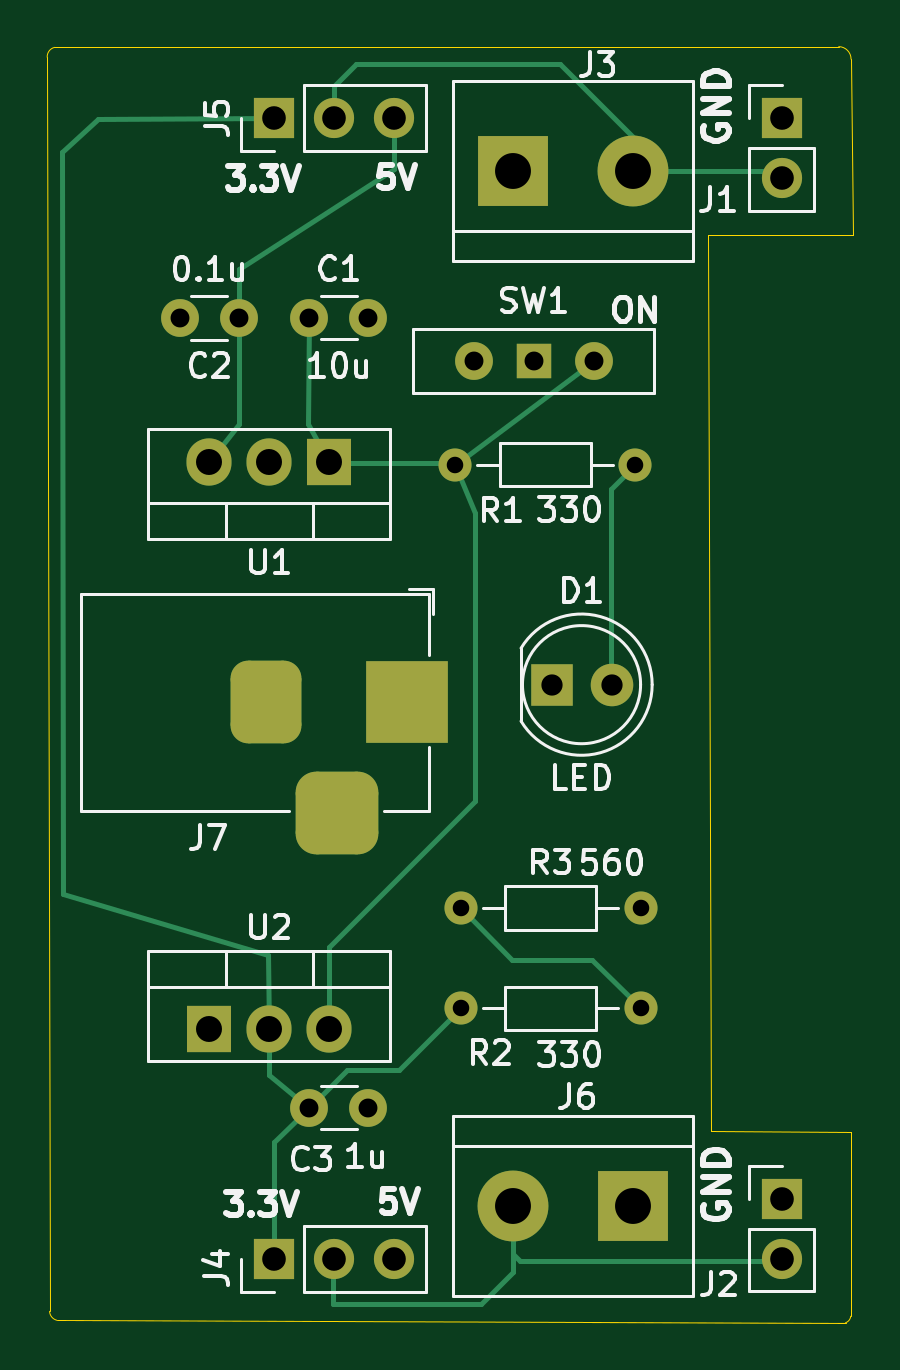
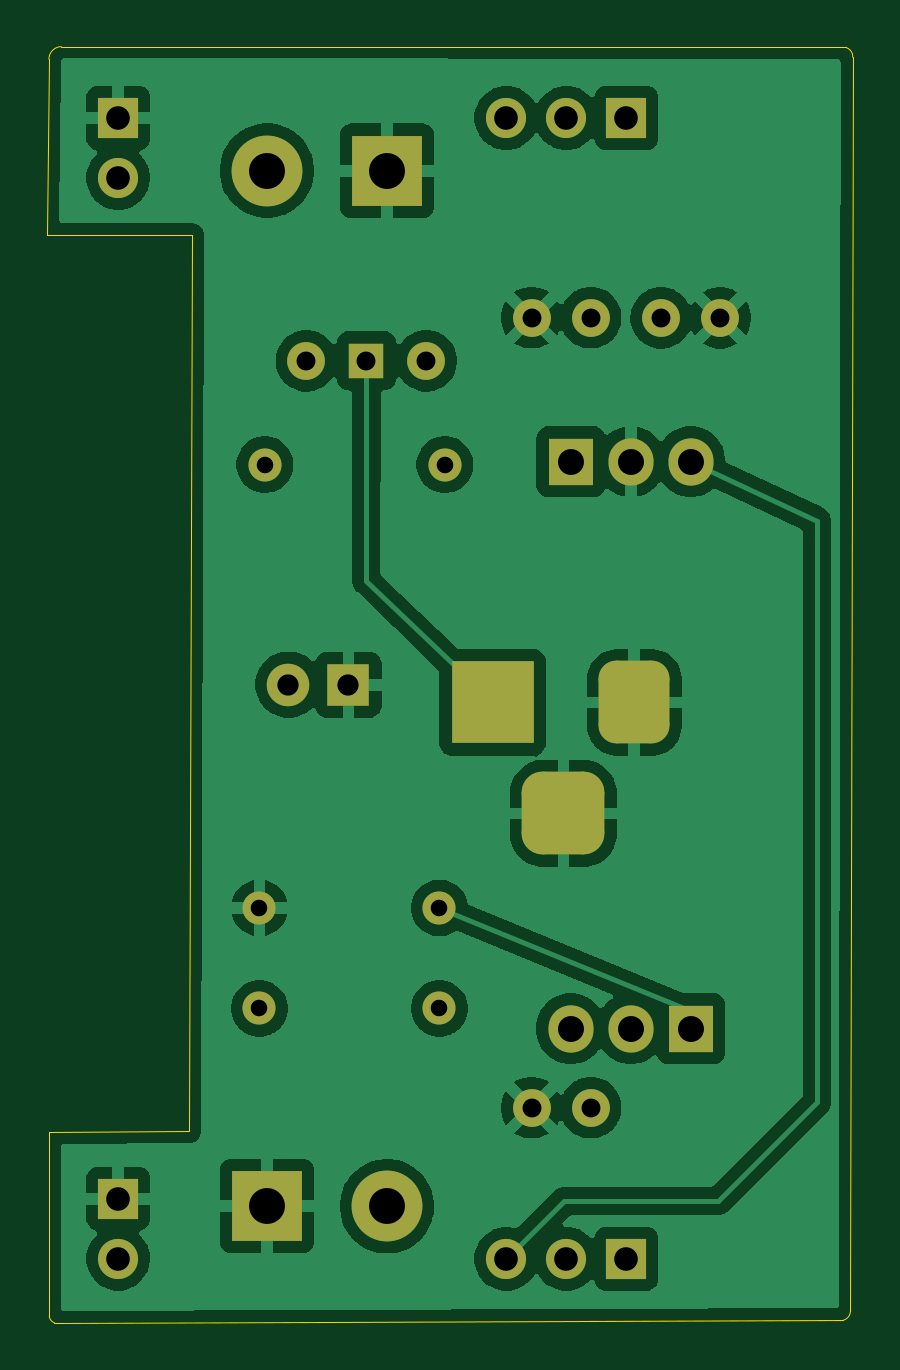
Circuit board: 11 layer files. Board 34.1 x 54.0 mm.
- bottom_copper: Bread-Board-Power-Supply-B_Cu.gbl (72888 bytes)
- bottom_mask: Bread-Board-Power-Supply-B_Mask.gbs (3007 bytes)
- paste: Bread-Board-Power-Supply-B_Paste.gbp (511 bytes)
- bottom_silk: Bread-Board-Power-Supply-B_Silkscreen.gbo (512 bytes)
- outline: Bread-Board-Power-Supply-Edge_Cuts.gm1 (1245 bytes)
- top_copper: Bread-Board-Power-Supply-F_Cu.gtl (7351 bytes)
- top_mask: Bread-Board-Power-Supply-F_Mask.gts (3007 bytes)
- paste: Bread-Board-Power-Supply-F_Paste.gtp (511 bytes)
- top_silk: Bread-Board-Power-Supply-F_Silkscreen.gto (41616 bytes)
- drill: Bread-Board-Power-Supply-NPTH.drl (313 bytes)
- drill: Bread-Board-Power-Supply-PTH.drl (1334 bytes)

=== bottom_copper: Bread-Board-Power-Supply-B_Cu.gbl (72888 bytes, source omitted) ===
=== bottom_mask: Bread-Board-Power-Supply-B_Mask.gbs ===
%TF.GenerationSoftware,KiCad,Pcbnew,9.0.1-9.0.1-0~ubuntu24.04.1*%
%TF.CreationDate,2025-04-24T02:26:27+05:30*%
%TF.ProjectId,Bread-Board-Power-Supply,42726561-642d-4426-9f61-72642d506f77,rev?*%
%TF.SameCoordinates,Original*%
%TF.FileFunction,Soldermask,Bot*%
%TF.FilePolarity,Negative*%
%FSLAX46Y46*%
G04 Gerber Fmt 4.6, Leading zero omitted, Abs format (unit mm)*
G04 Created by KiCad (PCBNEW 9.0.1-9.0.1-0~ubuntu24.04.1) date 2025-04-24 02:26:27*
%MOMM*%
%LPD*%
G01*
G04 APERTURE LIST*
G04 Aperture macros list*
%AMRoundRect*
0 Rectangle with rounded corners*
0 $1 Rounding radius*
0 $2 $3 $4 $5 $6 $7 $8 $9 X,Y pos of 4 corners*
0 Add a 4 corners polygon primitive as box body*
4,1,4,$2,$3,$4,$5,$6,$7,$8,$9,$2,$3,0*
0 Add four circle primitives for the rounded corners*
1,1,$1+$1,$2,$3*
1,1,$1+$1,$4,$5*
1,1,$1+$1,$6,$7*
1,1,$1+$1,$8,$9*
0 Add four rect primitives between the rounded corners*
20,1,$1+$1,$2,$3,$4,$5,0*
20,1,$1+$1,$4,$5,$6,$7,0*
20,1,$1+$1,$6,$7,$8,$9,0*
20,1,$1+$1,$8,$9,$2,$3,0*%
G04 Aperture macros list end*
%ADD10C,1.700000*%
%ADD11R,1.700000X1.700000*%
%ADD12O,1.400000X1.400000*%
%ADD13C,1.400000*%
%ADD14C,3.000000*%
%ADD15R,3.000000X3.000000*%
%ADD16C,1.800000*%
%ADD17R,1.800000X1.800000*%
%ADD18C,1.600000*%
%ADD19R,1.500000X1.500000*%
%ADD20RoundRect,0.875000X-0.875000X-0.875000X0.875000X-0.875000X0.875000X0.875000X-0.875000X0.875000X0*%
%ADD21RoundRect,0.750000X-0.750000X-1.000000X0.750000X-1.000000X0.750000X1.000000X-0.750000X1.000000X0*%
%ADD22R,3.500000X3.500000*%
%ADD23O,1.905000X2.000000*%
%ADD24R,1.905000X2.000000*%
G04 APERTURE END LIST*
D10*
%TO.C,J5*%
X67570000Y-71000000D03*
X65030000Y-71000000D03*
D11*
X62490000Y-71000000D03*
%TD*%
D12*
%TO.C,R1*%
X77790000Y-85680000D03*
D13*
X70170000Y-85680000D03*
%TD*%
D14*
%TO.C,J6*%
X72620000Y-117070000D03*
D15*
X77700000Y-117070000D03*
%TD*%
%TO.C,J3*%
X72620000Y-73230000D03*
D14*
X77700000Y-73230000D03*
%TD*%
D11*
%TO.C,J4*%
X62490000Y-119300000D03*
D10*
X65030000Y-119300000D03*
X67570000Y-119300000D03*
%TD*%
D16*
%TO.C,D1*%
X76790000Y-94990000D03*
D17*
X74250000Y-94990000D03*
%TD*%
D18*
%TO.C,SW1*%
X76030000Y-81280000D03*
X70950000Y-81280000D03*
D19*
X73490000Y-81280000D03*
%TD*%
D18*
%TO.C,C1*%
X66500000Y-79455000D03*
X64000000Y-79455000D03*
%TD*%
D12*
%TO.C,R3*%
X78020000Y-104440000D03*
D13*
X70400000Y-104440000D03*
%TD*%
D20*
%TO.C,J7*%
X65150000Y-100442500D03*
D21*
X62150000Y-95742500D03*
D22*
X68150000Y-95742500D03*
%TD*%
D23*
%TO.C,U2*%
X64840000Y-109550000D03*
X62300000Y-109550000D03*
D24*
X59760000Y-109550000D03*
%TD*%
D23*
%TO.C,U1*%
X59760000Y-85555000D03*
X62300000Y-85555000D03*
D24*
X64840000Y-85555000D03*
%TD*%
D18*
%TO.C,C3*%
X66500000Y-112900000D03*
X64000000Y-112900000D03*
%TD*%
%TO.C,C2*%
X58510000Y-79460000D03*
X61010000Y-79460000D03*
%TD*%
D12*
%TO.C,R2*%
X78020000Y-108690000D03*
D13*
X70400000Y-108690000D03*
%TD*%
D11*
%TO.C,J2*%
X84000000Y-116750000D03*
D10*
X84000000Y-119290000D03*
%TD*%
D11*
%TO.C,J1*%
X84000000Y-71000000D03*
D10*
X84000000Y-73540000D03*
%TD*%
M02*

=== paste: Bread-Board-Power-Supply-B_Paste.gbp ===
%TF.GenerationSoftware,KiCad,Pcbnew,9.0.1-9.0.1-0~ubuntu24.04.1*%
%TF.CreationDate,2025-04-24T02:26:26+05:30*%
%TF.ProjectId,Bread-Board-Power-Supply,42726561-642d-4426-9f61-72642d506f77,rev?*%
%TF.SameCoordinates,Original*%
%TF.FileFunction,Paste,Bot*%
%TF.FilePolarity,Positive*%
%FSLAX46Y46*%
G04 Gerber Fmt 4.6, Leading zero omitted, Abs format (unit mm)*
G04 Created by KiCad (PCBNEW 9.0.1-9.0.1-0~ubuntu24.04.1) date 2025-04-24 02:26:26*
%MOMM*%
%LPD*%
G01*
G04 APERTURE LIST*
G04 APERTURE END LIST*
M02*

=== bottom_silk: Bread-Board-Power-Supply-B_Silkscreen.gbo ===
%TF.GenerationSoftware,KiCad,Pcbnew,9.0.1-9.0.1-0~ubuntu24.04.1*%
%TF.CreationDate,2025-04-24T02:26:26+05:30*%
%TF.ProjectId,Bread-Board-Power-Supply,42726561-642d-4426-9f61-72642d506f77,rev?*%
%TF.SameCoordinates,Original*%
%TF.FileFunction,Legend,Bot*%
%TF.FilePolarity,Positive*%
%FSLAX46Y46*%
G04 Gerber Fmt 4.6, Leading zero omitted, Abs format (unit mm)*
G04 Created by KiCad (PCBNEW 9.0.1-9.0.1-0~ubuntu24.04.1) date 2025-04-24 02:26:26*
%MOMM*%
%LPD*%
G01*
G04 APERTURE LIST*
G04 APERTURE END LIST*
M02*

=== outline: Bread-Board-Power-Supply-Edge_Cuts.gm1 ===
%TF.GenerationSoftware,KiCad,Pcbnew,9.0.1-9.0.1-0~ubuntu24.04.1*%
%TF.CreationDate,2025-04-24T02:26:27+05:30*%
%TF.ProjectId,Bread-Board-Power-Supply,42726561-642d-4426-9f61-72642d506f77,rev?*%
%TF.SameCoordinates,Original*%
%TF.FileFunction,Profile,NP*%
%FSLAX46Y46*%
G04 Gerber Fmt 4.6, Leading zero omitted, Abs format (unit mm)*
G04 Created by KiCad (PCBNEW 9.0.1-9.0.1-0~ubuntu24.04.1) date 2025-04-24 02:26:27*
%MOMM*%
%LPD*%
G01*
G04 APERTURE LIST*
%TA.AperFunction,Profile*%
%ADD10C,0.050000*%
%TD*%
G04 APERTURE END LIST*
D10*
X86410000Y-67980000D02*
G75*
G02*
X86930094Y-68510000I-10000J-530000D01*
G01*
X86914891Y-121729046D02*
G75*
G02*
X86700000Y-122000000I-314891J29046D01*
G01*
X53304699Y-121896752D02*
G75*
G02*
X52999999Y-121520000I105301J396752D01*
G01*
X52900000Y-68430000D02*
G75*
G02*
X53207429Y-68012534I410000J20000D01*
G01*
X87000000Y-75960000D02*
X86930094Y-68510000D01*
X80860000Y-75960000D02*
X87000000Y-75960000D01*
X81000000Y-113900000D02*
X80860000Y-75960000D01*
X86920000Y-113930000D02*
X81000000Y-113900000D01*
X86920000Y-121730000D02*
X86920000Y-113930000D01*
X53304699Y-121896751D02*
X86700000Y-122000000D01*
X52900000Y-68430000D02*
X53000000Y-121520000D01*
X86410000Y-67980511D02*
X53207429Y-68012535D01*
M02*

=== top_copper: Bread-Board-Power-Supply-F_Cu.gtl (7351 bytes, source omitted) ===
=== top_mask: Bread-Board-Power-Supply-F_Mask.gts ===
%TF.GenerationSoftware,KiCad,Pcbnew,9.0.1-9.0.1-0~ubuntu24.04.1*%
%TF.CreationDate,2025-04-24T02:26:27+05:30*%
%TF.ProjectId,Bread-Board-Power-Supply,42726561-642d-4426-9f61-72642d506f77,rev?*%
%TF.SameCoordinates,Original*%
%TF.FileFunction,Soldermask,Top*%
%TF.FilePolarity,Negative*%
%FSLAX46Y46*%
G04 Gerber Fmt 4.6, Leading zero omitted, Abs format (unit mm)*
G04 Created by KiCad (PCBNEW 9.0.1-9.0.1-0~ubuntu24.04.1) date 2025-04-24 02:26:27*
%MOMM*%
%LPD*%
G01*
G04 APERTURE LIST*
G04 Aperture macros list*
%AMRoundRect*
0 Rectangle with rounded corners*
0 $1 Rounding radius*
0 $2 $3 $4 $5 $6 $7 $8 $9 X,Y pos of 4 corners*
0 Add a 4 corners polygon primitive as box body*
4,1,4,$2,$3,$4,$5,$6,$7,$8,$9,$2,$3,0*
0 Add four circle primitives for the rounded corners*
1,1,$1+$1,$2,$3*
1,1,$1+$1,$4,$5*
1,1,$1+$1,$6,$7*
1,1,$1+$1,$8,$9*
0 Add four rect primitives between the rounded corners*
20,1,$1+$1,$2,$3,$4,$5,0*
20,1,$1+$1,$4,$5,$6,$7,0*
20,1,$1+$1,$6,$7,$8,$9,0*
20,1,$1+$1,$8,$9,$2,$3,0*%
G04 Aperture macros list end*
%ADD10C,1.700000*%
%ADD11R,1.700000X1.700000*%
%ADD12O,1.400000X1.400000*%
%ADD13C,1.400000*%
%ADD14C,3.000000*%
%ADD15R,3.000000X3.000000*%
%ADD16C,1.800000*%
%ADD17R,1.800000X1.800000*%
%ADD18C,1.600000*%
%ADD19R,1.500000X1.500000*%
%ADD20RoundRect,0.875000X-0.875000X-0.875000X0.875000X-0.875000X0.875000X0.875000X-0.875000X0.875000X0*%
%ADD21RoundRect,0.750000X-0.750000X-1.000000X0.750000X-1.000000X0.750000X1.000000X-0.750000X1.000000X0*%
%ADD22R,3.500000X3.500000*%
%ADD23O,1.905000X2.000000*%
%ADD24R,1.905000X2.000000*%
G04 APERTURE END LIST*
D10*
%TO.C,J5*%
X67570000Y-71000000D03*
X65030000Y-71000000D03*
D11*
X62490000Y-71000000D03*
%TD*%
D12*
%TO.C,R1*%
X77790000Y-85680000D03*
D13*
X70170000Y-85680000D03*
%TD*%
D14*
%TO.C,J6*%
X72620000Y-117070000D03*
D15*
X77700000Y-117070000D03*
%TD*%
%TO.C,J3*%
X72620000Y-73230000D03*
D14*
X77700000Y-73230000D03*
%TD*%
D11*
%TO.C,J4*%
X62490000Y-119300000D03*
D10*
X65030000Y-119300000D03*
X67570000Y-119300000D03*
%TD*%
D16*
%TO.C,D1*%
X76790000Y-94990000D03*
D17*
X74250000Y-94990000D03*
%TD*%
D18*
%TO.C,SW1*%
X76030000Y-81280000D03*
X70950000Y-81280000D03*
D19*
X73490000Y-81280000D03*
%TD*%
D18*
%TO.C,C1*%
X66500000Y-79455000D03*
X64000000Y-79455000D03*
%TD*%
D12*
%TO.C,R3*%
X78020000Y-104440000D03*
D13*
X70400000Y-104440000D03*
%TD*%
D20*
%TO.C,J7*%
X65150000Y-100442500D03*
D21*
X62150000Y-95742500D03*
D22*
X68150000Y-95742500D03*
%TD*%
D23*
%TO.C,U2*%
X64840000Y-109550000D03*
X62300000Y-109550000D03*
D24*
X59760000Y-109550000D03*
%TD*%
D23*
%TO.C,U1*%
X59760000Y-85555000D03*
X62300000Y-85555000D03*
D24*
X64840000Y-85555000D03*
%TD*%
D18*
%TO.C,C3*%
X66500000Y-112900000D03*
X64000000Y-112900000D03*
%TD*%
%TO.C,C2*%
X58510000Y-79460000D03*
X61010000Y-79460000D03*
%TD*%
D12*
%TO.C,R2*%
X78020000Y-108690000D03*
D13*
X70400000Y-108690000D03*
%TD*%
D11*
%TO.C,J2*%
X84000000Y-116750000D03*
D10*
X84000000Y-119290000D03*
%TD*%
D11*
%TO.C,J1*%
X84000000Y-71000000D03*
D10*
X84000000Y-73540000D03*
%TD*%
M02*

=== paste: Bread-Board-Power-Supply-F_Paste.gtp ===
%TF.GenerationSoftware,KiCad,Pcbnew,9.0.1-9.0.1-0~ubuntu24.04.1*%
%TF.CreationDate,2025-04-24T02:26:26+05:30*%
%TF.ProjectId,Bread-Board-Power-Supply,42726561-642d-4426-9f61-72642d506f77,rev?*%
%TF.SameCoordinates,Original*%
%TF.FileFunction,Paste,Top*%
%TF.FilePolarity,Positive*%
%FSLAX46Y46*%
G04 Gerber Fmt 4.6, Leading zero omitted, Abs format (unit mm)*
G04 Created by KiCad (PCBNEW 9.0.1-9.0.1-0~ubuntu24.04.1) date 2025-04-24 02:26:26*
%MOMM*%
%LPD*%
G01*
G04 APERTURE LIST*
G04 APERTURE END LIST*
M02*

=== top_silk: Bread-Board-Power-Supply-F_Silkscreen.gto (41616 bytes, source omitted) ===
=== drill: Bread-Board-Power-Supply-NPTH.drl ===
M48
; DRILL file {KiCad 9.0.1-9.0.1-0~ubuntu24.04.1} date 2025-04-24T02:27:11+0530
; FORMAT={-:-/ absolute / metric / decimal}
; #@! TF.CreationDate,2025-04-24T02:27:11+05:30
; #@! TF.GenerationSoftware,Kicad,Pcbnew,9.0.1-9.0.1-0~ubuntu24.04.1
; #@! TF.FileFunction,NonPlated,1,2,NPTH
FMAT,2
METRIC
%
G90
G05
M30

=== drill: Bread-Board-Power-Supply-PTH.drl ===
M48
; DRILL file {KiCad 9.0.1-9.0.1-0~ubuntu24.04.1} date 2025-04-24T02:27:11+0530
; FORMAT={-:-/ absolute / metric / decimal}
; #@! TF.CreationDate,2025-04-24T02:27:11+05:30
; #@! TF.GenerationSoftware,Kicad,Pcbnew,9.0.1-9.0.1-0~ubuntu24.04.1
; #@! TF.FileFunction,Plated,1,2,PTH
FMAT,2
METRIC
; #@! TA.AperFunction,Plated,PTH,ComponentDrill
T1C0.700
; #@! TA.AperFunction,Plated,PTH,ComponentDrill
T2C0.800
; #@! TA.AperFunction,Plated,PTH,ComponentDrill
T3C0.900
; #@! TA.AperFunction,Plated,PTH,ComponentDrill
T4C1.000
; #@! TA.AperFunction,Plated,PTH,ComponentDrill
T5C1.100
; #@! TA.AperFunction,Plated,PTH,ComponentDrill
T6C1.520
%
G90
G05
T1
X70.17Y-85.68
X70.4Y-104.44
X70.4Y-108.69
X77.79Y-85.68
X78.02Y-104.44
X78.02Y-108.69
T2
X58.51Y-79.46
X61.01Y-79.46
X64.0Y-79.455
X64.0Y-112.9
X66.5Y-79.455
X66.5Y-112.9
X70.95Y-81.28
X73.49Y-81.28
X76.03Y-81.28
T3
X74.25Y-94.99
X76.79Y-94.99
T4
X62.49Y-71.0
X62.49Y-119.3
X65.03Y-71.0
X65.03Y-119.3
X67.57Y-71.0
X67.57Y-119.3
X84.0Y-71.0
X84.0Y-73.54
X84.0Y-116.75
X84.0Y-119.29
T5
X59.76Y-85.555
X59.76Y-109.55
X62.3Y-85.555
X62.3Y-109.55
X64.84Y-85.555
X64.84Y-109.55
T6
X72.62Y-73.23
X72.62Y-117.07
X77.7Y-73.23
X77.7Y-117.07
T4
G00X62.15Y-94.742
M15
G01X62.15Y-96.742
M16
G05
G00X64.15Y-100.442
M15
G01X66.15Y-100.442
M16
G05
G00X68.15Y-94.742
M15
G01X68.15Y-96.742
M16
G05
M30

